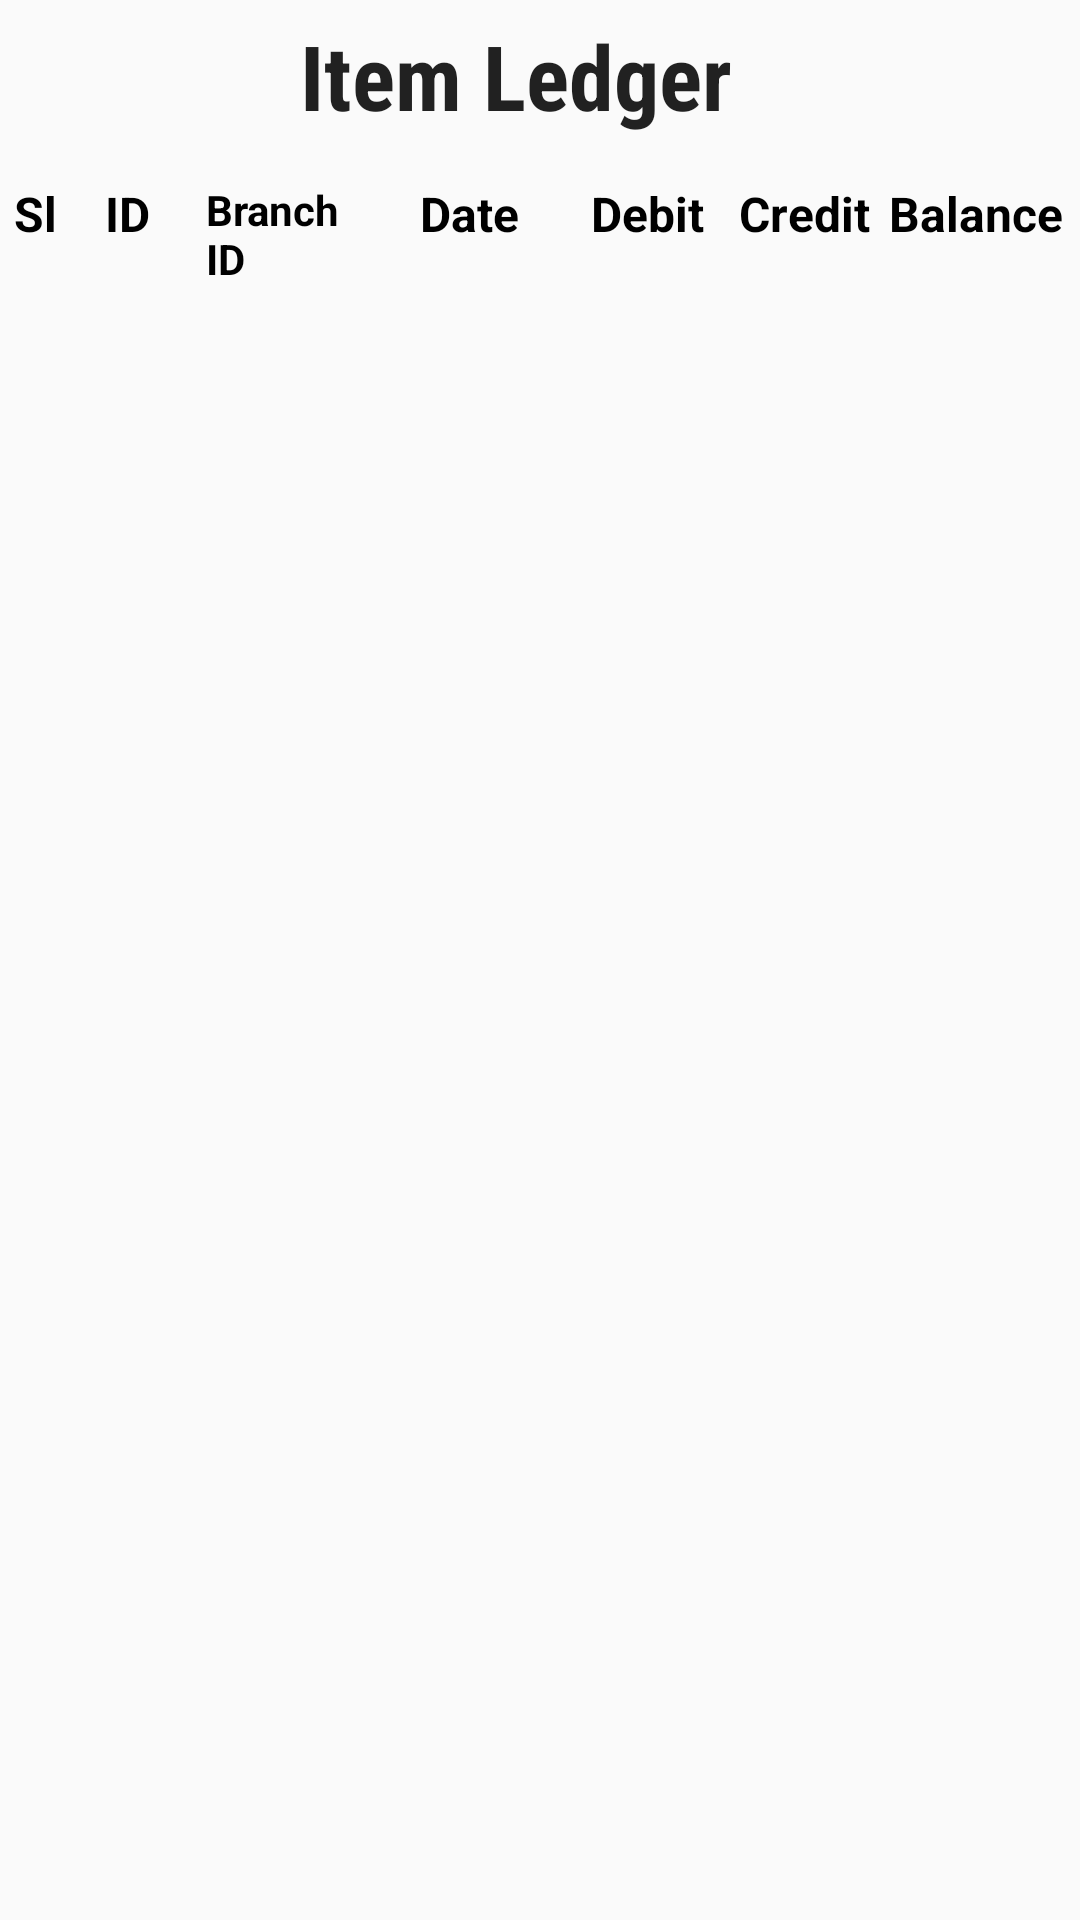

Produce the Android XML layout that renders to this screen, including the resource entries it uses.
<!-- AndroidManifest.xml: application theme AppTheme -->
<!-- res/layout/activity_item_ledger.xml -->
<?xml version="1.0" encoding="utf-8"?>
<LinearLayout xmlns:android="http://schemas.android.com/apk/res/android"
    xmlns:app="http://schemas.android.com/apk/res-auto"
    xmlns:tools="http://schemas.android.com/tools"
    android:layout_width="match_parent"
    android:layout_height="match_parent"
    android:orientation="vertical"
    android:background="@drawable/paper"
    tools:context="com.example.example.stock.classes.ItemLedger">

   <LinearLayout
       android:layout_width="wrap_content"
       android:layout_height="wrap_content">
    <TextView

        android:layout_width="wrap_content"
        android:layout_height="wrap_content"
        android:layout_alignParentLeft="true"
        android:layout_alignParentStart="true"
        android:layout_alignParentTop="true"
        android:layout_marginTop="5dp"
        android:layout_marginLeft="100dp"
        android:fontFamily="sans-serif-condensed"
        android:text="Item Ledger"
        android:gravity="center"
        android:textStyle="bold"
        android:textAppearance="?android:attr/textAppearanceLarge"
        android:textSize="30dp" />
   </LinearLayout>

    <LinearLayout
        android:layout_width="match_parent"
        android:layout_height="60dp">


        <LinearLayout
            android:layout_width="match_parent"
            android:layout_height="match_parent"
            android:layout_weight="1"
            android:layout_marginRight="28dp"
            android:orientation="vertical">


            <TextView
                android:id="@+id/sl"
                android:layout_width="wrap_content"
                android:layout_height="wrap_content"
                android:layout_gravity="center"
                android:layout_marginLeft="0dp"
                android:textSize="16dp"
                android:textColor="#000"
                android:layout_marginTop="15dp"
                android:text="Sl"
                android:textAlignment="center"
                android:textStyle="bold" />

        </LinearLayout>


        <LinearLayout
            android:layout_width="match_parent"
            android:layout_height="match_parent"
            android:layout_weight="1"
            android:layout_marginLeft="-28dp"
            android:layout_marginRight="42dp"
            android:orientation="vertical">

            <TextView
                android:id="@+id/id"
                android:layout_width="wrap_content"
                android:layout_height="wrap_content"
                android:layout_gravity="center"
                android:textSize="16dp"
                android:text="ID"
                android:textColor="#000"
                android:layout_marginTop="15dp"
                android:textStyle="bold" />

        </LinearLayout>

        <LinearLayout
            android:layout_width="match_parent"
            android:layout_height="match_parent"
            android:layout_weight="1"
            android:layout_marginLeft="-35dp"
            android:layout_marginRight="37dp"
            android:orientation="vertical">

            <TextView
                android:id="@+id/branchId"
                android:layout_width="wrap_content"
                android:layout_height="wrap_content"
                android:layout_gravity="center"
                android:textSize="14dp"
                android:textColor="#000"
                android:text="Branch ID"
                android:layout_marginTop="15dp"
                android:textStyle="bold" />

        </LinearLayout>


        <LinearLayout
            android:layout_width="match_parent"
            android:layout_height="match_parent"
            android:layout_weight="1"
            android:layout_marginLeft="-34dp"
            android:layout_marginRight="15dp"
            android:orientation="vertical">

            <TextView
                android:id="@+id/date"
                android:layout_width="wrap_content"
                android:layout_height="wrap_content"
                android:layout_gravity="center"
                android:paddingLeft="1dp"
                android:textColor="#000"
                android:textSize="16dp"
                android:text="Date"
                android:layout_marginTop="15dp"
                android:textStyle="bold" />

        </LinearLayout>

        <LinearLayout
            android:layout_width="match_parent"
            android:layout_height="match_parent"
            android:layout_weight="1"
            android:layout_marginLeft="-18dp"
            android:layout_marginRight="14dp"
            android:orientation="vertical">

            <TextView
                android:id="@+id/debit"
                android:layout_width="wrap_content"
                android:layout_height="wrap_content"
                android:layout_gravity="center"
                android:textSize="16dp"
                android:text="Debit"
                android:textColor="#000"
                android:layout_marginTop="15dp"
                android:textStyle="bold" />

        </LinearLayout>

        <LinearLayout
            android:layout_width="match_parent"
            android:layout_height="match_parent"
            android:layout_weight="1"
            android:layout_marginLeft="-12dp"
            android:layout_marginRight="18dp"
            android:orientation="vertical">

            <TextView
                android:id="@+id/credit"
                android:layout_width="wrap_content"
                android:layout_height="wrap_content"
                android:layout_gravity="center"
                android:textSize="16dp"
                android:text="Credit"
                android:textColor="#000"
                android:layout_marginTop="15dp"
                android:textStyle="bold" />

        </LinearLayout>

        <LinearLayout
            android:layout_width="match_parent"
            android:layout_height="match_parent"
            android:layout_weight="1"
            android:layout_marginLeft="-13dp"
            android:layout_marginRight="5dp"
            android:orientation="vertical"
            >

            <TextView
                android:id="@+id/balance"
                android:layout_width="wrap_content"
                android:layout_height="wrap_content"
                android:layout_gravity="center"
                android:textSize="16dp"
                android:text="Balance"
                android:textColor="#000"
                android:layout_marginTop="15dp"
                android:textStyle="bold" />

        </LinearLayout>









    </LinearLayout>

    <LinearLayout
        android:layout_width="match_parent"
        android:layout_height="match_parent"
        android:layout_alignParentLeft="true"
        android:layout_alignParentStart="true"
        android:layout_alignParentTop="true">

        <ListView
            android:layout_width="match_parent"
            android:layout_height="match_parent"
            android:layout_centerHorizontal="true"
            android:id="@+id/list"
            android:layout_centerVertical="true" />

    </LinearLayout>

</LinearLayout>
<!-- resources referenced by this layout -->
<resources>
  <style name="AppTheme" parent="Theme.AppCompat.Light.DarkActionBar">
          
          <item name="colorPrimary">@color/colorPrimary</item>
          <item name="colorPrimaryDark">@color/colorPrimaryDark</item>
          <item name="colorAccent">@color/colorAccent</item>
      </style>
  <!-- not gathered from this repository: default colours our renderer supplied (Android Studio template values) -->
  <color name="colorPrimary">#FF6200EE</color>
  <color name="colorPrimaryDark">#FF3700B3</color>
  <color name="colorAccent">#FF03DAC5</color>
</resources>
